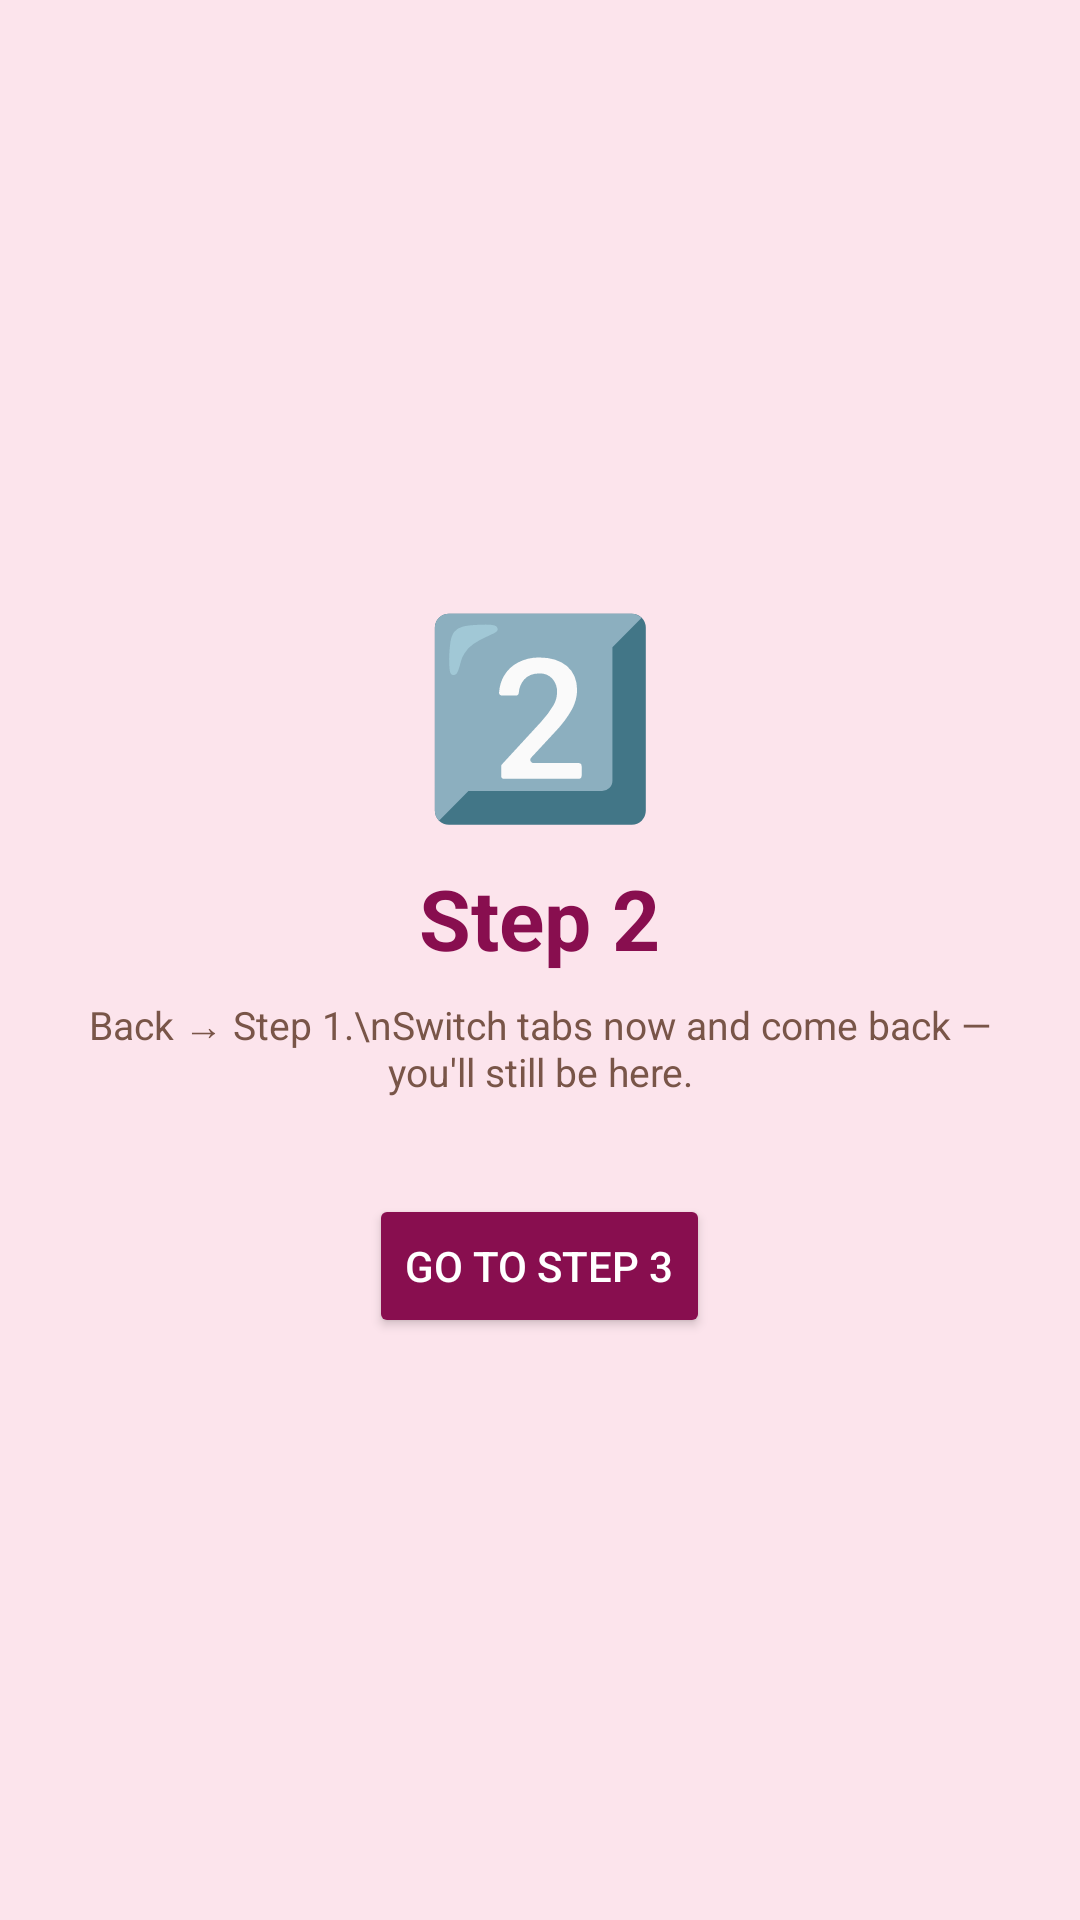

Produce the Android XML layout that renders to this screen, including the resource entries it uses.
<!-- AndroidManifest.xml: application theme Theme.TheFragments -->
<!-- res/layout/fragment_step2.xml -->
<?xml version="1.0" encoding="utf-8"?>
<LinearLayout
    xmlns:android="http://schemas.android.com/apk/res/android"
    android:layout_width="match_parent"
    android:layout_height="match_parent"
    android:orientation="vertical"
    android:gravity="center"
    android:background="#FCE4EC"
    android:padding="24dp">

    <TextView
        android:layout_width="wrap_content"
        android:layout_height="wrap_content"
        android:text="2️⃣"
        android:textSize="64sp" />

    <TextView
        android:layout_width="wrap_content"
        android:layout_height="wrap_content"
        android:text="Step 2"
        android:textSize="28sp"
        android:textStyle="bold"
        android:textColor="#880E4F"
        android:layout_marginTop="8dp" />

    <TextView
        android:layout_width="wrap_content"
        android:layout_height="wrap_content"
        android:text="Back → Step 1.\nSwitch tabs now and come back — you'll still be here."
        android:textSize="13sp"
        android:textColor="#795548"
        android:gravity="center"
        android:layout_marginTop="8dp" />

    <Button
        android:id="@+id/btn_go_step3"
        android:layout_width="wrap_content"
        android:layout_height="wrap_content"
        android:text="Go to Step 3"
        android:backgroundTint="#880E4F"
        android:textColor="#FFFFFF"
        android:layout_marginTop="32dp" />

</LinearLayout>
<!-- resources referenced by this layout -->
<resources>
  <style name="Theme.TheFragments" parent="Base.Theme.TheFragments" />
  <style name="Base.Theme.TheFragments" parent="Theme.Material3.DayNight.NoActionBar">
          
          
      </style>
</resources>
